Run: headless pygame with SDL's dummy video driver; simulated clock (each Clock.tick advances the game by its frame time, no real sleeping); random seed 0; keys injected as events and as key.get_pressed() state; no mouse input.
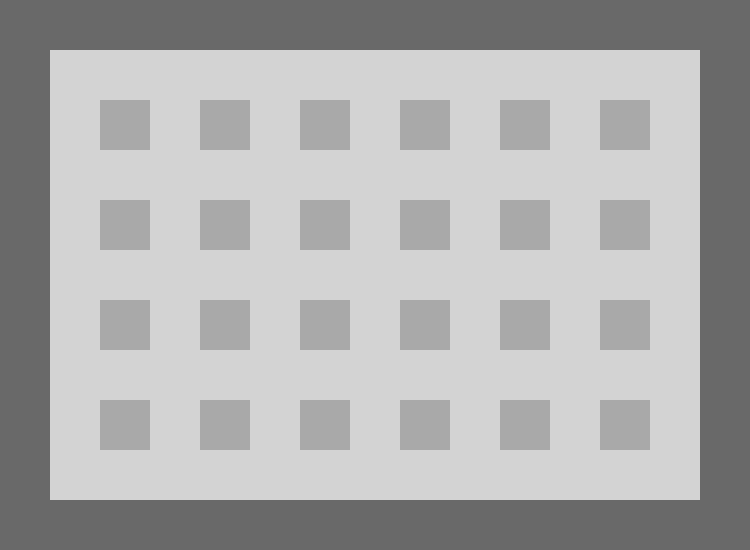
Frame 1 of 4 · flips 1–60 · no input
Frame 2 of 4 · flips 61–180 · tapped SPACE, RETURN · held RIGHT (→), D · screen unchanged from frame 1, image omitted
Frame 3 of 4 · flips 181–300 · held DOWN (↓), S · screen unchanged from frame 2, image omitted
Frame 4 of 4 · flips 301–420 · held LEFT (←), A, UP (↑), W · screen unchanged from frame 3, image omitted

The pygame program that drew these frames:

import pygame, sys
from pygame.locals import *

CINZABORDA = (105,105,105)
CINZACHAO = (211,211,211)
CINZABLOCOFIXO = (169,169,169)
BLUE = (0,0,255)

BORDA=0
CHAO=1
BLOCOFIXO=2
COAL=3

colours = 	{
				BORDA : CINZABORDA,
				CHAO : CINZACHAO,
				BLOCOFIXO : CINZABLOCOFIXO,
				COAL : CINZABORDA
			}

tilemap= 	[
				[BORDA,BORDA,BORDA,BORDA,BORDA,BORDA,BORDA,BORDA,BORDA,BORDA,BORDA,BORDA,BORDA,BORDA,BORDA],
				[BORDA,CHAO,CHAO,CHAO,CHAO,CHAO,CHAO,CHAO,CHAO,CHAO,CHAO,CHAO,CHAO,CHAO,BORDA],
				[BORDA,CHAO,BLOCOFIXO,CHAO,BLOCOFIXO,CHAO,BLOCOFIXO,CHAO,BLOCOFIXO,CHAO,BLOCOFIXO,CHAO,BLOCOFIXO,CHAO,BORDA],
				[BORDA,CHAO,CHAO,CHAO,CHAO,CHAO,CHAO,CHAO,CHAO,CHAO,CHAO,CHAO,CHAO,CHAO,BORDA],
				[BORDA,CHAO,BLOCOFIXO,CHAO,BLOCOFIXO,CHAO,BLOCOFIXO,CHAO,BLOCOFIXO,CHAO,BLOCOFIXO,CHAO,BLOCOFIXO,CHAO,BORDA],
				[BORDA,CHAO,CHAO,CHAO,CHAO,CHAO,CHAO,CHAO,CHAO,CHAO,CHAO,CHAO,CHAO,CHAO,BORDA],
				[BORDA,CHAO,BLOCOFIXO,CHAO,BLOCOFIXO,CHAO,BLOCOFIXO,CHAO,BLOCOFIXO,CHAO,BLOCOFIXO,CHAO,BLOCOFIXO,CHAO,BORDA],
				[BORDA,CHAO,CHAO,CHAO,CHAO,CHAO,CHAO,CHAO,CHAO,CHAO,CHAO,CHAO,CHAO,CHAO,BORDA],
				[BORDA,CHAO,BLOCOFIXO,CHAO,BLOCOFIXO,CHAO,BLOCOFIXO,CHAO,BLOCOFIXO,CHAO,BLOCOFIXO,CHAO,BLOCOFIXO,CHAO,BORDA],
				# [BORDA,CHAO,CHAO,CHAO,CHAO,CHAO,CHAO,CHAO,CHAO,CHAO,CHAO,CHAO,CHAO,CHAO,BORDA],
				# [BORDA,CHAO,BLOCOFIXO,CHAO,BLOCOFIXO,CHAO,BLOCOFIXO,CHAO,BLOCOFIXO,CHAO,BLOCOFIXO,CHAO,BLOCOFIXO,CHAO,BORDA],
				# [BORDA,CHAO,CHAO,CHAO,CHAO,CHAO,CHAO,CHAO,CHAO,CHAO,CHAO,CHAO,CHAO,CHAO,BORDA],
				# [BORDA,CHAO,BLOCOFIXO,CHAO,BLOCOFIXO,CHAO,BLOCOFIXO,CHAO,BLOCOFIXO,CHAO,BLOCOFIXO,CHAO,BLOCOFIXO,CHAO,BORDA],
				# [BORDA,CHAO,CHAO,CHAO,CHAO,CHAO,CHAO,CHAO,CHAO,CHAO,CHAO,CHAO,CHAO,CHAO,BORDA],
				# [BORDA,CHAO,BLOCOFIXO,CHAO,BLOCOFIXO,CHAO,BLOCOFIXO,CHAO,BLOCOFIXO,CHAO,BLOCOFIXO,CHAO,BLOCOFIXO,CHAO,BORDA],
				# [BORDA,CHAO,CHAO,CHAO,CHAO,CHAO,CHAO,CHAO,CHAO,CHAO,CHAO,CHAO,CHAO,CHAO,BORDA],
				# [BORDA,CHAO,BLOCOFIXO,CHAO,BLOCOFIXO,CHAO,BLOCOFIXO,CHAO,BLOCOFIXO,CHAO,BLOCOFIXO,CHAO,BLOCOFIXO,CHAO,BORDA],
				[BORDA,CHAO,CHAO,CHAO,CHAO,CHAO,CHAO,CHAO,CHAO,CHAO,CHAO,CHAO,CHAO,CHAO,BORDA],
				[BORDA,BORDA,BORDA,BORDA,BORDA,BORDA,BORDA,BORDA,BORDA,BORDA,BORDA,BORDA,BORDA,BORDA,BORDA]
			]

TILESIZE=50
MAPWIDTH=15
MAPHEIGHT=11

pygame.init()
DISPLAYSURF = pygame.display.set_mode((MAPWIDTH*TILESIZE,MAPHEIGHT*TILESIZE))

while True:

	for event in pygame.event.get():
		if event.type == QUIT:
			pygame.quit()
			sys.quit()

	for row in range(MAPHEIGHT):
		for column in range(MAPWIDTH):
			pygame.draw.rect(DISPLAYSURF, colours[tilemap[row][column]], (column*TILESIZE, row*TILESIZE,TILESIZE,TILESIZE))

	pygame.display.update()
